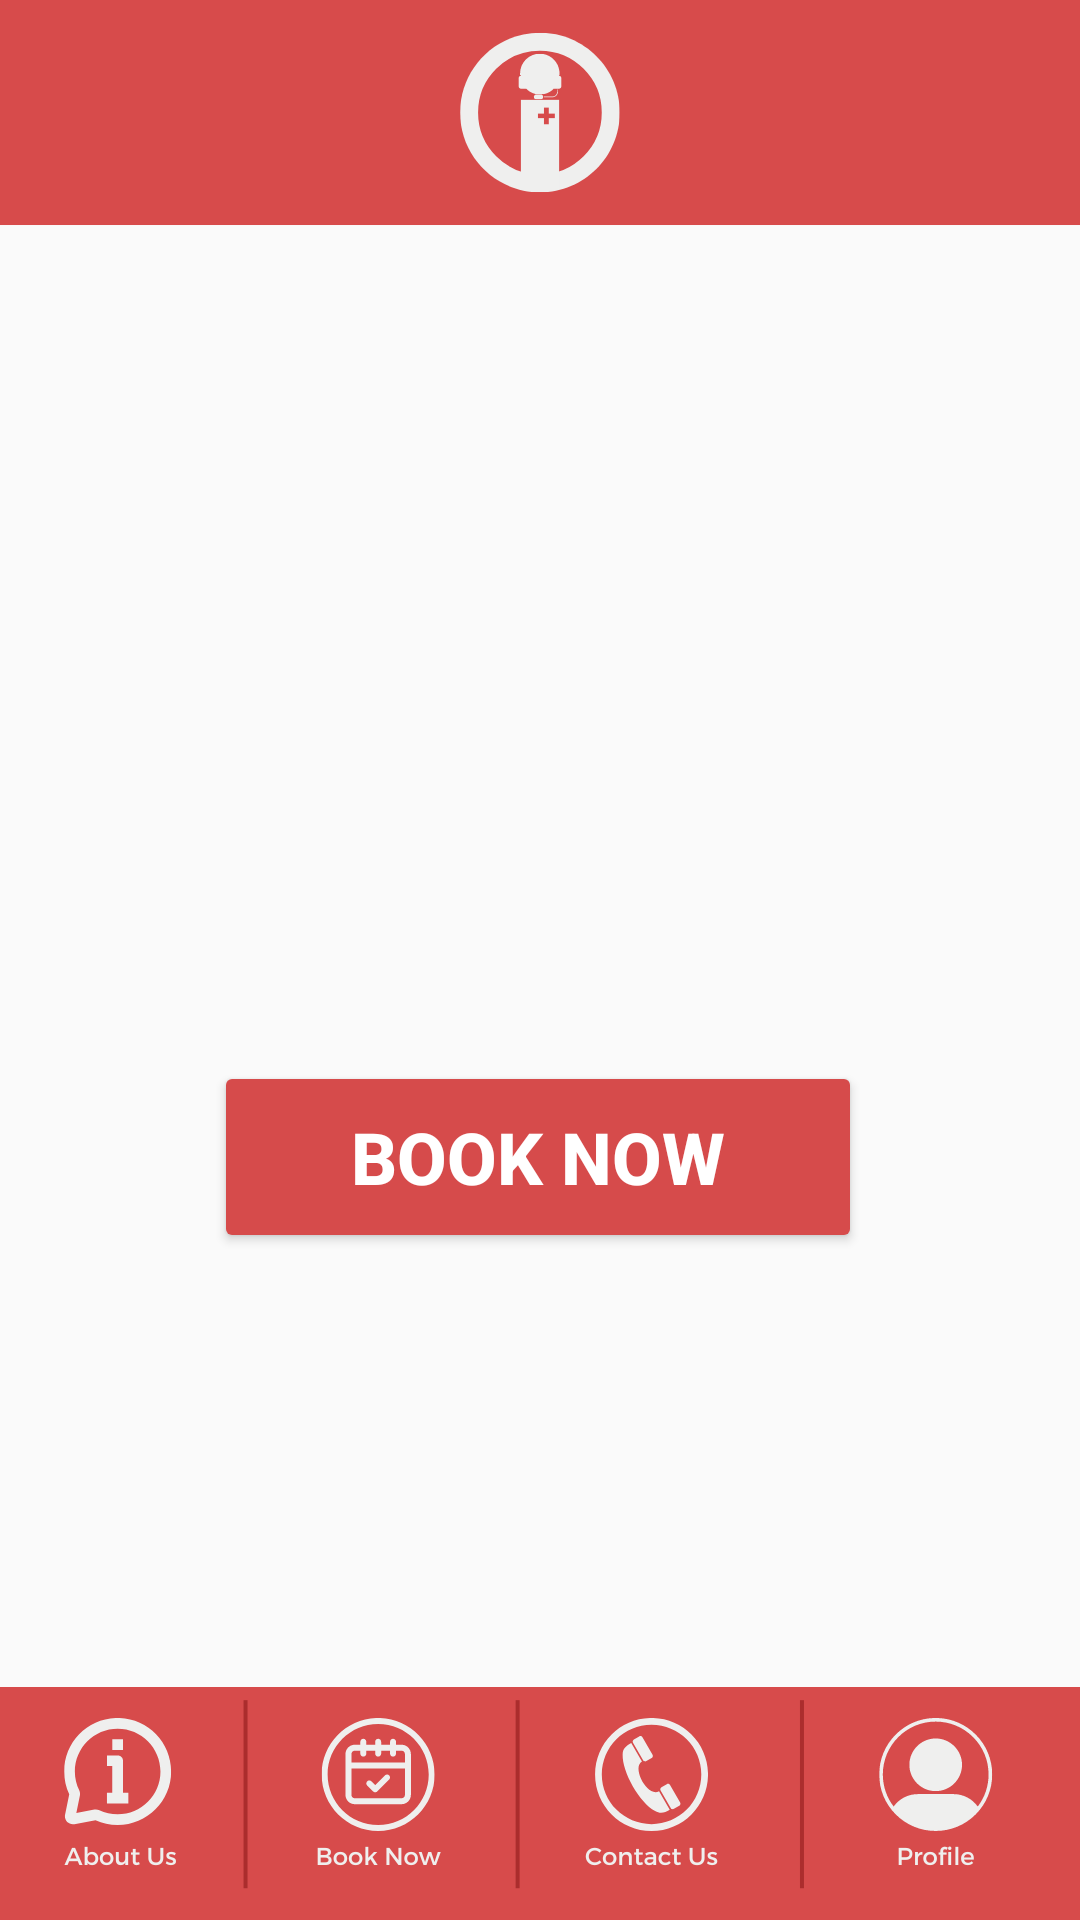

Write the Android layout XML for this screen, with the resource values it uses.
<!-- AndroidManifest.xml: application theme Theme.FinalProject_CIT203 -->
<!-- res/layout/activity_main.xml -->
<?xml version="1.0" encoding="utf-8"?>
<androidx.constraintlayout.widget.ConstraintLayout xmlns:android="http://schemas.android.com/apk/res/android"
    xmlns:app="http://schemas.android.com/apk/res-auto"
    xmlns:tools="http://schemas.android.com/tools"
    android:layout_width="match_parent"
    android:layout_height="match_parent"
    android:background="@drawable/home_page_bg"
    tools:context=".MainActivity">

    <ImageView
        android:id="@+id/header"
        android:layout_width="wrap_content"
        android:layout_height="wrap_content"
        app:layout_constraintStart_toStartOf="parent"
        app:layout_constraintTop_toTopOf="parent"
        app:srcCompat="@drawable/header_img" />

    <ImageView
        android:id="@+id/bottomnav"
        android:layout_width="wrap_content"
        android:layout_height="wrap_content"
        app:layout_constraintStart_toStartOf="@+id/header"
        app:layout_constraintTop_toTopOf="@+id/header"
        app:srcCompat="@drawable/bottom_nav_bar" />

    <ImageButton
        android:id="@+id/aboutBtnHome"
        android:layout_width="76dp"
        android:layout_height="71dp"
        android:alpha="0.0"
        android:background="#00FFFFFF"
        app:layout_constraintBottom_toBottomOf="parent"
        app:layout_constraintEnd_toEndOf="@+id/header"
        app:layout_constraintHorizontal_bias="0.02"
        app:layout_constraintStart_toStartOf="parent"
        app:layout_constraintTop_toTopOf="parent"
        app:layout_constraintVertical_bias="0.975"
        app:srcCompat="@drawable/ic_action_profile" />

    <ImageButton
        android:id="@+id/homeBtnHome"
        android:layout_width="86dp"
        android:layout_height="82dp"
        android:alpha="0.0"
        android:background="#00FFFFFF"
        app:layout_constraintBottom_toBottomOf="parent"
        app:layout_constraintEnd_toEndOf="@+id/header"
        app:layout_constraintHorizontal_bias="0.498"
        app:layout_constraintStart_toStartOf="parent"
        app:layout_constraintTop_toTopOf="parent"
        app:layout_constraintVertical_bias="0.0"
        app:srcCompat="@drawable/ic_action_profile" />

    <ImageButton
        android:id="@+id/bookBtnHome"
        android:layout_width="76dp"
        android:layout_height="71dp"
        android:alpha="0.0"
        android:background="#00FFFFFF"
        app:layout_constraintBottom_toBottomOf="parent"
        app:layout_constraintEnd_toEndOf="@+id/header"
        app:layout_constraintHorizontal_bias="0.31"
        app:layout_constraintStart_toStartOf="parent"
        app:layout_constraintTop_toTopOf="parent"
        app:layout_constraintVertical_bias="0.975"
        app:srcCompat="@drawable/ic_action_profile" />

    <ImageButton
        android:id="@+id/contBtnHome"
        android:layout_width="76dp"
        android:layout_height="71dp"
        android:alpha="0.0"
        android:background="#00FFFFFF"
        app:layout_constraintBottom_toBottomOf="parent"
        app:layout_constraintEnd_toEndOf="@+id/header"
        app:layout_constraintHorizontal_bias="0.632"
        app:layout_constraintStart_toStartOf="parent"
        app:layout_constraintTop_toTopOf="parent"
        app:layout_constraintVertical_bias="0.975"
        app:srcCompat="@drawable/ic_action_profile" />

    <ImageButton
        android:id="@+id/profileBtnHome"
        android:layout_width="76dp"
        android:layout_height="71dp"
        android:alpha="0.0"
        android:background="#00FFFFFF"
        app:layout_constraintBottom_toBottomOf="parent"
        app:layout_constraintEnd_toEndOf="@+id/header"
        app:layout_constraintHorizontal_bias="0.952"
        app:layout_constraintStart_toStartOf="parent"
        app:layout_constraintTop_toTopOf="parent"
        app:layout_constraintVertical_bias="0.975"
        app:srcCompat="@drawable/ic_action_profile" />

    <Button
        android:id="@+id/bookMainBtn"
        android:layout_width="216dp"
        android:layout_height="64dp"
        android:backgroundTint="#D64B4B"
        android:text="Book Now"
        android:textColor="#FFFFFF"
        android:textColorHighlight="#F1F1F1"
        android:textColorLink="#FFFFFF"
        android:textSize="24sp"
        android:textStyle="bold"
        app:layout_constraintBottom_toBottomOf="parent"
        app:layout_constraintEnd_toEndOf="@+id/header"
        app:layout_constraintHorizontal_bias="0.495"
        app:layout_constraintStart_toStartOf="@+id/header"
        app:layout_constraintTop_toTopOf="parent"
        app:layout_constraintVertical_bias="0.614" />

</androidx.constraintlayout.widget.ConstraintLayout>
<!-- resources referenced by this layout -->
<resources>
  <!-- drawable bottom_nav_bar: png bitmap (drawable, 44058 bytes) -->
  <!-- drawable header_img: png bitmap (drawable, 17446 bytes) -->
  <style name="Theme.FinalProject_CIT203" parent="Base.Theme.FinalProject_CIT203" />
  <style name="Base.Theme.FinalProject_CIT203" parent="Theme.AppCompat.Light.NoActionBar">
          
          
      </style>
</resources>
